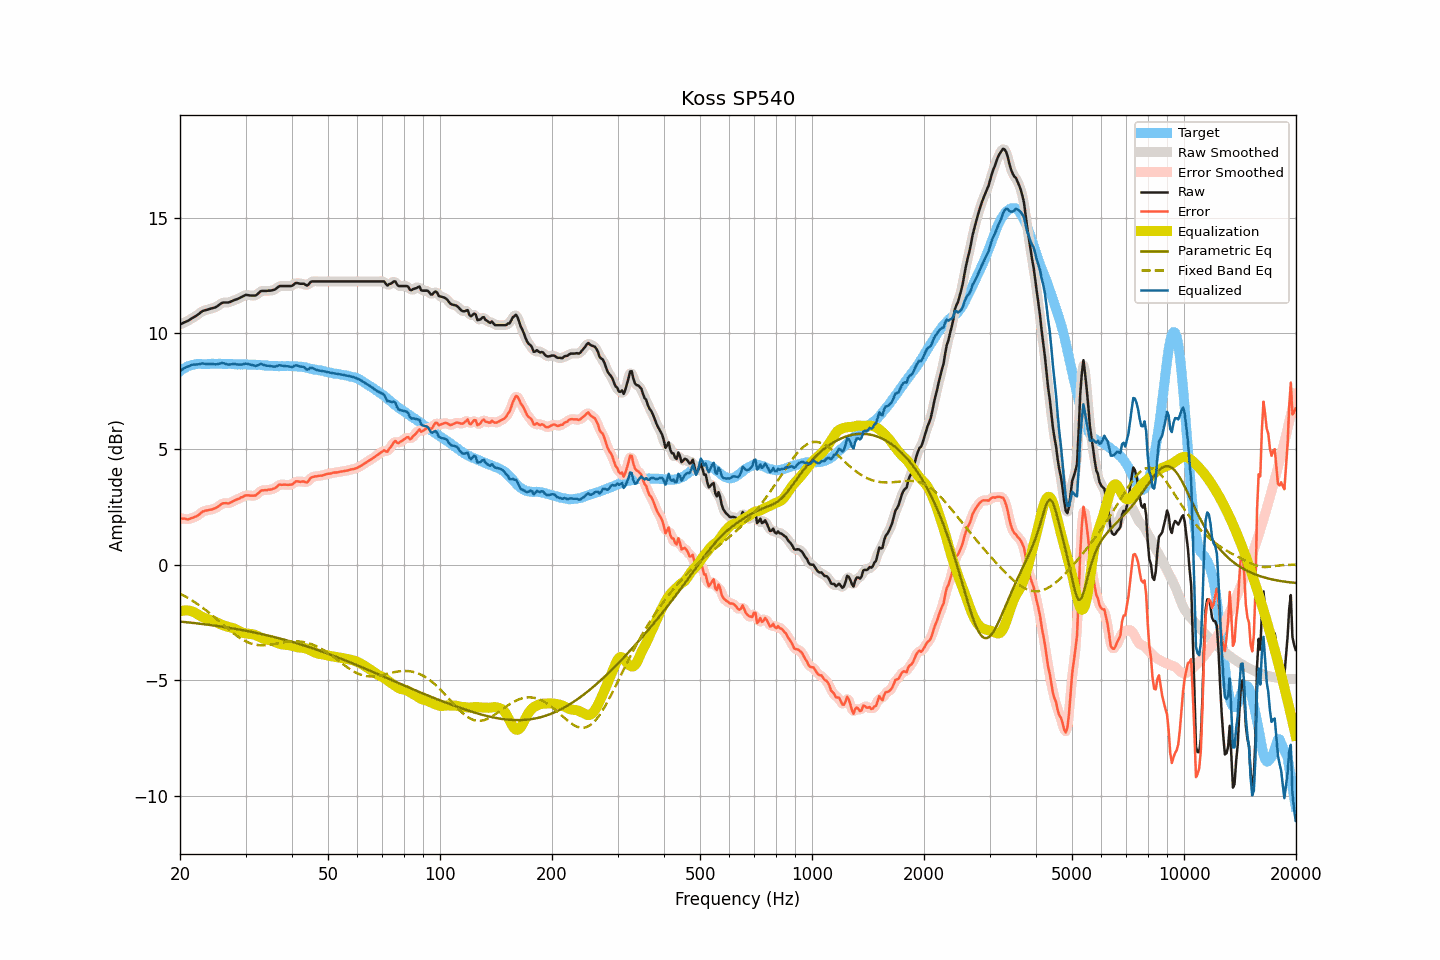

The data file committed next to this chart (first rows):
frequency, raw, smoothed, error, error_smoothed, equalization, parametric_eq, fixed_band_eq, equalized_raw, equalized_smoothed, target
20.00, 10.38, 10.38, 2.02, 2.02, -2.02, -2.46, -1.25, 8.36, 8.36, 8.36
20.20, 10.41, 10.41, 2.00, 2.00, -2.00, -2.46, -1.29, 8.41, 8.41, 8.41
20.40, 10.45, 10.45, 1.99, 1.99, -1.98, -2.47, -1.32, 8.47, 8.46, 8.46
20.61, 10.48, 10.48, 1.99, 1.98, -1.98, -2.48, -1.36, 8.50, 8.50, 8.49
20.81, 10.51, 10.51, 1.97, 1.97, -1.97, -2.48, -1.40, 8.54, 8.54, 8.54
21.02, 10.54, 10.54, 1.96, 1.97, -1.98, -2.49, -1.44, 8.56, 8.57, 8.58
21.23, 10.58, 10.58, 1.98, 1.98, -1.99, -2.50, -1.48, 8.59, 8.60, 8.60
21.44, 10.63, 10.63, 2.01, 2.01, -2.00, -2.51, -1.52, 8.63, 8.62, 8.62
21.66, 10.67, 10.67, 2.03, 2.03, -2.03, -2.51, -1.57, 8.64, 8.64, 8.64
21.87, 10.71, 10.71, 2.06, 2.06, -2.06, -2.52, -1.61, 8.65, 8.65, 8.65
22.09, 10.75, 10.75, 2.08, 2.09, -2.10, -2.53, -1.66, 8.65, 8.65, 8.67
22.31, 10.80, 10.80, 2.12, 2.13, -2.14, -2.54, -1.70, 8.66, 8.66, 8.68
22.54, 10.85, 10.86, 2.17, 2.18, -2.18, -2.54, -1.75, 8.66, 8.67, 8.68
22.76, 10.91, 10.91, 2.24, 2.24, -2.23, -2.55, -1.80, 8.68, 8.68, 8.68
22.99, 10.96, 10.95, 2.30, 2.28, -2.26, -2.56, -1.85, 8.70, 8.69, 8.66
23.22, 10.98, 10.98, 2.32, 2.32, -2.30, -2.57, -1.91, 8.68, 8.69, 8.66
23.45, 11.00, 11.00, 2.34, 2.34, -2.32, -2.58, -1.96, 8.68, 8.68, 8.66
23.69, 11.02, 11.02, 2.35, 2.35, -2.35, -2.59, -2.01, 8.67, 8.67, 8.67
23.92, 11.04, 11.04, 2.37, 2.36, -2.37, -2.60, -2.07, 8.67, 8.67, 8.67
24.16, 11.06, 11.06, 2.38, 2.38, -2.38, -2.61, -2.12, 8.68, 8.68, 8.68
24.40, 11.08, 11.08, 2.39, 2.40, -2.41, -2.62, -2.18, 8.68, 8.67, 8.69
24.65, 11.10, 11.10, 2.42, 2.42, -2.43, -2.63, -2.24, 8.67, 8.67, 8.68
24.89, 11.12, 11.13, 2.44, 2.45, -2.46, -2.64, -2.30, 8.66, 8.66, 8.68
25.14, 11.16, 11.16, 2.48, 2.48, -2.50, -2.65, -2.36, 8.66, 8.66, 8.68
25.39, 11.21, 11.21, 2.52, 2.53, -2.53, -2.66, -2.42, 8.68, 8.68, 8.69
25.65, 11.26, 11.26, 2.57, 2.58, -2.57, -2.67, -2.48, 8.69, 8.70, 8.69
25.91, 11.31, 11.30, 2.63, 2.62, -2.60, -2.68, -2.54, 8.71, 8.71, 8.67
26.16, 11.33, 11.33, 2.66, 2.65, -2.62, -2.69, -2.60, 8.71, 8.70, 8.67
26.43, 11.33, 11.33, 2.66, 2.66, -2.64, -2.70, -2.66, 8.69, 8.69, 8.67
26.69, 11.33, 11.33, 2.66, 2.66, -2.66, -2.71, -2.72, 8.67, 8.67, 8.67
26.96, 11.33, 11.34, 2.65, 2.66, -2.68, -2.72, -2.78, 8.65, 8.65, 8.68
27.23, 11.35, 11.35, 2.67, 2.67, -2.70, -2.73, -2.84, 8.65, 8.65, 8.68
27.50, 11.38, 11.38, 2.70, 2.70, -2.72, -2.74, -2.89, 8.66, 8.66, 8.68
27.77, 11.41, 11.41, 2.75, 2.74, -2.74, -2.75, -2.95, 8.67, 8.67, 8.67
28.05, 11.44, 11.44, 2.78, 2.78, -2.77, -2.77, -3.00, 8.67, 8.67, 8.66
28.33, 11.46, 11.46, 2.81, 2.81, -2.80, -2.78, -3.05, 8.66, 8.66, 8.65
28.62, 11.49, 11.49, 2.84, 2.84, -2.84, -2.79, -3.10, 8.65, 8.65, 8.65
28.90, 11.52, 11.52, 2.86, 2.87, -2.88, -2.80, -3.15, 8.64, 8.64, 8.66
29.19, 11.56, 11.56, 2.91, 2.90, -2.91, -2.82, -3.20, 8.65, 8.65, 8.65
29.48, 11.59, 11.60, 2.92, 2.94, -2.94, -2.83, -3.24, 8.65, 8.66, 8.67
29.78, 11.63, 11.63, 2.98, 2.97, -2.96, -2.84, -3.28, 8.67, 8.67, 8.65
30.08, 11.66, 11.65, 3.00, 2.99, -2.97, -2.85, -3.31, 8.69, 8.68, 8.66
30.38, 11.65, 11.65, 3.00, 3.00, -2.98, -2.87, -3.35, 8.67, 8.68, 8.65
30.68, 11.64, 11.64, 2.99, 2.99, -2.98, -2.88, -3.37, 8.66, 8.66, 8.65
30.99, 11.63, 11.63, 2.98, 2.99, -2.99, -2.90, -3.40, 8.64, 8.64, 8.65
31.30, 11.63, 11.62, 2.99, 2.98, -3.00, -2.91, -3.42, 8.63, 8.62, 8.64
31.61, 11.63, 11.63, 2.99, 2.99, -3.02, -2.92, -3.44, 8.61, 8.61, 8.64
31.93, 11.63, 11.64, 2.99, 3.01, -3.04, -2.94, -3.45, 8.59, 8.60, 8.64
32.24, 11.68, 11.68, 3.05, 3.05, -3.07, -2.95, -3.47, 8.61, 8.61, 8.63
32.57, 11.74, 11.74, 3.11, 3.11, -3.10, -2.97, -3.47, 8.64, 8.64, 8.63
32.89, 11.81, 11.80, 3.18, 3.17, -3.14, -2.98, -3.48, 8.67, 8.66, 8.63
33.22, 11.83, 11.83, 3.21, 3.20, -3.17, -3.00, -3.48, 8.66, 8.66, 8.62
33.55, 11.83, 11.83, 3.21, 3.22, -3.20, -3.01, -3.48, 8.63, 8.64, 8.62
33.89, 11.83, 11.83, 3.23, 3.22, -3.22, -3.03, -3.48, 8.61, 8.62, 8.60
34.23, 11.83, 11.83, 3.22, 3.23, -3.23, -3.05, -3.47, 8.60, 8.60, 8.61
34.57, 11.84, 11.84, 3.24, 3.24, -3.24, -3.06, -3.46, 8.60, 8.59, 8.60
34.92, 11.84, 11.84, 3.25, 3.25, -3.26, -3.08, -3.46, 8.58, 8.58, 8.59
35.27, 11.85, 11.85, 3.26, 3.26, -3.28, -3.10, -3.44, 8.57, 8.57, 8.59
35.62, 11.87, 11.87, 3.28, 3.28, -3.30, -3.11, -3.43, 8.57, 8.56, 8.59
35.97, 11.89, 11.90, 3.31, 3.31, -3.33, -3.13, -3.42, 8.56, 8.57, 8.58
... 635 more rows
